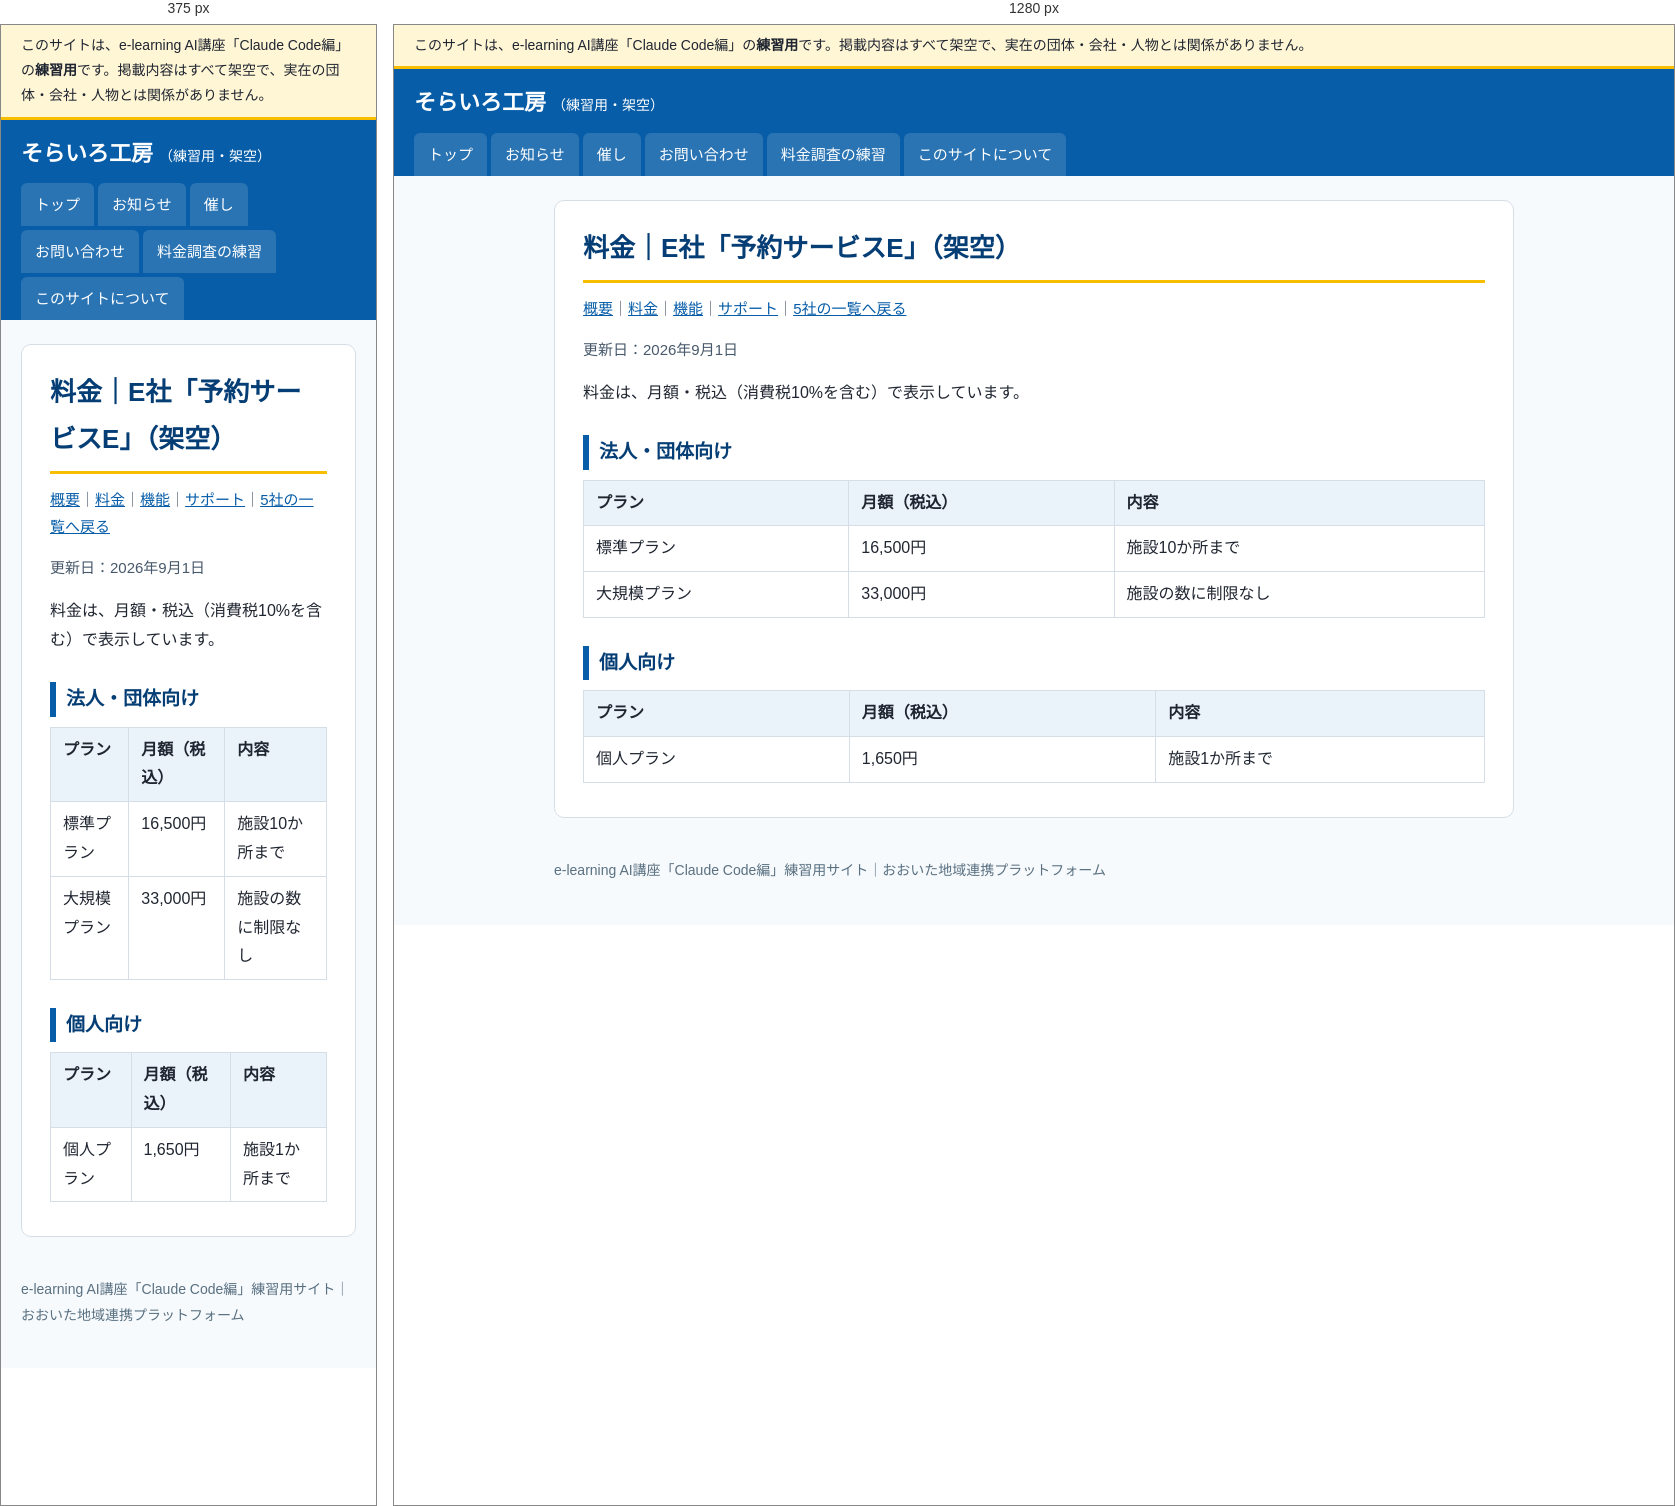
Rendered at 375 px and 1280 px, left to right.

<!-- file: index.html -->
<!doctype html>
<html lang="ja">
<head>
<meta charset="utf-8">
<meta name="viewport" content="width=device-width, initial-scale=1">
<meta name="robots" content="noindex, nofollow">
<title>料金｜E社「予約サービスE」（架空）｜そらいろ工房（練習用・架空）</title>
<link rel="stylesheet" href="../../../assets/style.css">
</head>
<body>
<div class="practice-banner" role="note">このサイトは、e-learning AI講座「Claude Code編」の<strong>練習用</strong>です。掲載内容はすべて架空で、実在の団体・会社・人物とは関係がありません。</div>
<header class="site-header">
  <a class="site-name" href="../../../">そらいろ工房<span>（練習用・架空）</span></a>
  <nav aria-label="メニュー"><ul><li><a href="../../../">トップ</a></li><li><a href="../../../info/">お知らせ</a></li><li><a href="../../../event/">催し</a></li><li><a href="../../../form/">お問い合わせ</a></li><li><a href="../../../vendors/">料金調査の練習</a></li><li><a href="../../../guide/">このサイトについて</a></li></ul></nav>
</header>
<div class="layout">
<main>
<h1>料金｜E社「予約サービスE」（架空）</h1><p class="meta"><a href="../../../vendors/e/">概要</a>｜<a href="../../../vendors/e/price/">料金</a>｜<a href="../../../vendors/e/features/">機能</a>｜<a href="../../../vendors/e/support/">サポート</a>｜<a href="../../../vendors/">5社の一覧へ戻る</a></p>
<p class="updated">更新日：2026年9月1日</p>
<p>料金は、月額・税込（消費税10%を含む）で表示しています。</p>
<h2>法人・団体向け</h2>
<table>
  <tr><th>プラン</th><th>月額（税込）</th><th>内容</th></tr>
  <tr><td>標準プラン</td><td>16,500円</td><td>施設10か所まで</td></tr>
  <tr><td>大規模プラン</td><td>33,000円</td><td>施設の数に制限なし</td></tr>
</table>
<h2>個人向け</h2>
<table>
  <tr><th>プラン</th><th>月額（税込）</th><th>内容</th></tr>
  <tr><td>個人プラン</td><td>1,650円</td><td>施設1か所まで</td></tr>
</table>
</main>

</div>
<footer>
  e-learning AI講座「Claude Code編」練習用サイト｜おおいた地域連携プラットフォーム
</footer>
</body>
</html>


/* @media block from style.css */
@media (max-width: 760px) { .layout { flex-direction: column; } aside { width: 100%; } }